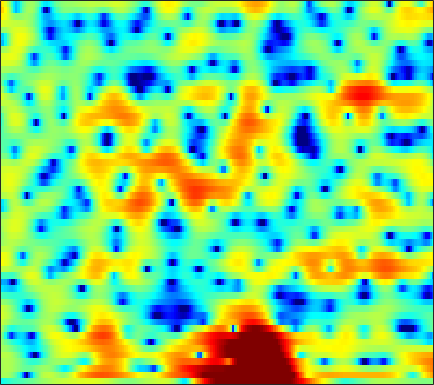

Data behind this chart, as committed beside it:
-4.4803, -4.0812, -3.6353, -3.2558, -3.0257, -2.7553, -2.5213, -2.3893, -2.2112, -2.0116, -1.7967, -1.6115, -1.3538, -1.0796, -0.86535, -0.55439, -0.22926, 0.019637, 0.34947, 0.66744, 0.95928, 1.1656, 1.4126, 1.6306
1.282, 1.403, 1.416, 1.229, 0.951, 0.3588, -0.5406, -1.462, -3.15, -5.596, -9.445, -14.26, -19.61, -11.14, -7.327, -4.004, -1.769, -0.5309, 0.6905, 1.546, 2.097, 2.333, 2.441, 2.331
1.219, 1.465, 1.655, 1.678, 1.6, 1.372, 1.025, 0.6958, 0.1998, -0.3063, -0.7595, -0.9986, -1.14, -1.073, -0.9014, -0.5232, -0.08934, 0.2245, 0.5925, 0.8665, 1.008, 1.002, 0.828, 0.4435
1.287, 1.504, 1.667, 1.686, 1.602, 1.388, 1.047, 0.7151, 0.1851, -0.4312, -1.095, -1.595, -2.224, -2.778, -3.066, -3.22, -3.085, -2.811, -2.286, -1.622, -0.951, -0.4842, 0.04093, 0.4392
1.963, 2.044, 2.026, 1.864, 1.648, 1.23, 0.6584, 0.12, -0.7581, -1.848, -3.202, -4.468, -6.584, -9.583, -12.89, -20.75, -19.96, -13.61, -8.731, -5.602, -3.315, -1.959, -0.5072, 0.6264
1.332, 1.141, 0.803, 0.3768, -0.0008705, -0.5715, -1.205, -1.711, -2.425, -3.176, -3.925, -4.484, -5.185, -5.729, -5.978, -6.028, -5.694, -5.197, -4.289, -3.204, -2.052, -1.207, -0.1461, 0.8185
0.9163, 0.2732, -0.6413, -1.569, -2.225, -3.012, -3.685, -4.135, -4.714, -5.347, -6.085, -6.662, -7.371, -7.832, -7.829, -7.257, -6.131, -5.072, -3.584, -2.147, -0.8245, 0.07217, 1.118, 2.005
0.631, -1.015, -3.907, -7.899, -11.53, -13.14, -9.968, -8.007, -6.476, -6.012, -6.346, -7.171, -9.263, -12.89, -15.97, -13.32, -8.139, -5.262, -2.384, -0.2649, 1.337, 2.283, 3.235, 3.907
1.707, 0.6943, -0.8474, -2.361, -3.237, -3.772, -3.603, -3.266, -2.764, -2.397, -2.197, -2.13, -2.095, -1.991, -1.803, -1.344, -0.6512, -0.03074, 0.829, 1.633, 2.291, 2.666, 2.959, 3.007
2.641, 2.242, 1.669, 1.104, 0.7062, 0.224, -0.1868, -0.4417, -0.7177, -0.9316, -1.068, -1.13, -1.127, -1, -0.8283, -0.5073, -0.1107, 0.2193, 0.649, 1.029, 1.313, 1.42, 1.403, 1.161
3.249, 2.959, 2.505, 1.968, 1.516, 0.841, 0.1017, -0.4975, -1.336, -2.202, -3.036, -3.557, -3.958, -3.926, -3.602, -2.868, -1.965, -1.271, -0.4212, 0.3029, 0.8606, 1.155, 1.367, 1.365
2.882, 2.612, 2.161, 1.582, 1.07, 0.2647, -0.732, -1.636, -3.139, -5.142, -7.925, -10.94, -17.76, -19.41, -13.11, -8.109, -4.968, -3.244, -1.484, -0.1767, 0.7972, 1.343, 1.868, 2.182
0.883, 0.6668, 0.3112, -0.1057, -0.4691, -1.025, -1.685, -2.256, -3.131, -4.124, -5.184, -5.933, -6.565, -6.434, -5.788, -4.475, -3.023, -1.989, -0.7767, 0.2379, 1.048, 1.532, 2.025, 2.357
-2.073, -2.263, -2.518, -2.747, -2.913, -3.083, -3.186, -3.196, -3.138, -3.026, -2.857, -2.677, -2.338, -1.907, -1.527, -0.9461, -0.329, 0.1281, 0.7048, 1.214, 1.639, 1.901, 2.167, 2.337
-5.693, -5.867, -6.258, -6.801, -7.208, -7.405, -6.924, -6.146, -4.867, -3.552, -2.351, -1.556, -0.6575, 0.07649, 0.5391, 1.042, 1.428, 1.658, 1.876, 2.01, 2.087, 2.116, 2.135, 2.139
-8.419, -7.773, -8.096, -9.927, -12.71, -22.48, -18.45, -11.29, -6.316, -3.211, -1.063, 0.1301, 1.3, 2.115, 2.527, 2.84, 2.901, 2.792, 2.486, 2.022, 1.481, 1.09, 0.6797, 0.4897
-2.75, -2.402, -2.248, -2.391, -2.607, -2.729, -2.284, -1.6, -0.4616, 0.7449, 1.824, 2.497, 3.194, 3.645, 3.799, 3.719, 3.306, 2.725, 1.543, -0.1622, -2.518, -4.708, -7.49, -7.878
2.439, 2.323, 2.157, 1.942, 1.725, 1.477, 1.256, 1.125, 1.049, 1.143, 1.366, 1.605, 1.985, 2.317, 2.444, 2.399, 2.009, 1.46, 0.2611, -1.534, -4.035, -6.304, -9.204, -9.795
4.525, 4.366, 4.011, 3.459, 2.931, 1.996, 0.7537, -0.3789, -2.062, -3.634, -4.138, -3.503, -1.958, -0.4668, 0.4099, 1.206, 1.549, 1.54, 1.221, 0.568, -0.3184, -1.084, -2.147, -3.216
4.086, 4.096, 3.874, 3.383, 2.799, 1.653, 0.02204, -1.637, -4.744, -9.103, -11.4, -8.57, -4.631, -2.031, -0.6712, 0.5537, 1.27, 1.552, 1.65, 1.497, 1.133, 0.7419, 0.07439, -0.7439
2.011, 2.292, 2.457, 2.377, 2.146, 1.661, 0.9852, 0.3807, -0.419, -1.068, -1.379, -1.337, -1.022, -0.5527, -0.1923, 0.1984, 0.4717, 0.5798, 0.6058, 0.5153, 0.3154, 0.1045, -0.2439, -0.6981
0.6238, 1.132, 1.633, 1.918, 2.018, 2.015, 1.86, 1.678, 1.392, 1.072, 0.768, 0.5549, 0.2827, 0.03673, -0.1541, -0.4131, -0.6603, -0.8307, -1.028, -1.181, -1.283, -1.343, -1.411, -1.485
0.3257, 1.033, 1.76, 2.277, 2.543, 2.731, 2.764, 2.7, 2.489, 2.156, 1.7, 1.271, 0.6029, -0.1956, -0.8786, -1.852, -2.849, -3.502, -4.13, -4.33, -4.123, -3.784, -3.268, -2.758
0.8706, 1.587, 2.343, 2.907, 3.204, 3.45, 3.541, 3.496, 3.283, 2.895, 2.302, 1.714, 0.7016, -0.6324, -1.885, -4.024, -6.928, -9.783, -14.02, -13.77, -10.09, -7.858, -5.725, -4.309
1.389, 1.823, 2.354, 2.816, 3.099, 3.39, 3.541, 3.548, 3.421, 3.103, 2.59, 2.063, 1.138, -0.05621, -1.171, -3.002, -5.215, -7.063, -9.077, -9.246, -7.846, -6.644, -5.323, -4.451
0.2909, 0.4307, 0.8722, 1.472, 1.935, 2.491, 2.871, 3.041, 3.104, 2.973, 2.685, 2.369, 1.836, 1.192, 0.6532, -0.1071, -0.8539, -1.377, -1.918, -2.262, -2.441, -2.53, -2.744, -3.147
-6.377, -6.082, -3.637, -1.227, 0.1605, 1.44, 2.211, 2.518, 2.611, 2.475, 2.181, 1.934, 1.644, 1.425, 1.329, 1.254, 1.19, 1.151, 1.064, 0.9187, 0.6917, 0.4394, -0.06476, -0.8384
-5.881, -5.576, -3.06, -0.6914, 0.599, 1.623, 2.037, 1.953, 1.393, 0.3749, -0.9254, -1.84, -2.471, -2.087, -1.375, -0.3038, 0.6246, 1.172, 1.674, 1.961, 2.043, 1.971, 1.735, 1.296
1.661, 1.769, 2.079, 2.429, 2.608, 2.593, 2.191, 1.536, 0.1246, -2.223, -6.022, -11.04, -24.45, -10.73, -6.598, -3.533, -1.682, -0.7882, 0.02221, 0.5297, 0.8382, 0.9637, 1.035, 1.009
2.487, 2.939, 3.354, 3.568, 3.565, 3.376, 2.874, 2.304, 1.251, -0.07685, -1.573, -2.61, -3.545, -3.752, -3.619, -3.327, -3.162, -3.124, -3.152, -3.146, -2.99, -2.722, -2.294, -1.823
2.541, 3.101, 3.608, 3.879, 3.947, 3.846, 3.557, 3.219, 2.608, 1.864, 1.026, 0.3614, -0.5717, -1.57, -2.391, -3.648, -5.272, -6.759, -9.132, -11.32, -11.6, -10.38, -8.23, -6.403
2.902, 3.228, 3.559, 3.746, 3.808, 3.759, 3.602, 3.399, 3.037, 2.541, 1.919, 1.352, 0.4435, -0.6982, -1.73, -3.472, -5.723, -7.894, -11.7, -16.32, -17.25, -14.76, -11.87, -9.793
2.67, 2.869, 3.058, 3.15, 3.163, 3.132, 3.056, 2.981, 2.85, 2.661, 2.373, 2.074, 1.528, 0.7792, 0.04974, -1.125, -2.582, -3.817, -5.548, -7.231, -8.738, -9.728, -11.11, -12.39
1.5, 1.754, 1.849, 1.745, 1.558, 1.319, 1.183, 1.256, 1.544, 1.982, 2.392, 2.616, 2.735, 2.627, 2.369, 1.814, 1.026, 0.2812, -0.9092, -2.36, -4.17, -5.835, -8.78, -13.11
-0.3282, -0.08322, -0.3518, -1.322, -2.523, -4.761, -6.674, -6.375, -3.844, -1.226, 0.7546, 1.836, 2.827, 3.39, 3.602, 3.589, 3.331, 2.979, 2.313, 1.453, 0.419, -0.4612, -1.634, -2.678
-1.422, -1.441, -1.94, -3.119, -4.535, -7.13, -9.733, -9.304, -6.056, -3.01, -0.7663, 0.4547, 1.645, 2.42, 2.793, 3.065, 3.108, 3.024, 2.783, 2.421, 1.982, 1.599, 1.063, 0.5209
-1.596, -1.574, -1.68, -1.926, -2.173, -2.463, -2.537, -2.36, -1.815, -1.084, -0.3252, 0.176, 0.7245, 1.131, 1.333, 1.52, 1.609, 1.635, 1.628, 1.568, 1.456, 1.353, 1.156, 0.9107
-1.696, -1.38, -1.002, -0.6782, -0.4742, -0.2866, -0.1108, -0.000649, 0.1352, 0.2338, 0.2529, 0.2273, 0.1012, -0.07978, -0.2233, -0.3798, -0.4057, -0.3364, -0.1426, 0.1206, 0.3743, 0.5381, 0.6912, 0.7531
-2.175, -1.311, -0.2893, 0.5245, 1.006, 1.485, 1.76, 1.838, 1.756, 1.473, 0.9635, 0.4183, -0.532, -1.737, -2.706, -3.87, -4.345, -4.05, -3.043, -1.836, -0.769, -0.1673, 0.4037, 0.7082
-3.213, -1.451, 0.3833, 1.702, 2.42, 3.087, 3.41, 3.466, 3.28, 2.777, 1.944, 1.038, -0.6021, -3.023, -5.726, -11.87, -35.76, -13.32, -6.581, -3.193, -1.156, -0.193, 0.5419, 0.745
-2.86, -1.07, 0.7517, 2.054, 2.726, 3.294, 3.52, 3.501, 3.246, 2.728, 1.962, 1.233, 0.07167, -1.274, -2.341, -3.516, -3.963, -3.604, -2.515, -1.275, -0.3045, 0.1904, 0.4403, 0.2024
-0.1842, 0.5977, 1.443, 2.049, 2.349, 2.516, 2.462, 2.253, 1.778, 1.135, 0.3587, -0.2345, -0.9704, -1.491, -1.653, -1.629, -1.354, -1.004, -0.4498, 0.07495, 0.4427, 0.5536, 0.4537, 0.03758
2.298, 2.365, 2.382, 2.296, 2.17, 1.903, 1.49, 1.049, 0.2206, -0.936, -2.424, -3.715, -5.263, -5.693, -5.018, -3.43, -1.764, -0.7087, 0.3983, 1.139, 1.548, 1.617, 1.414, 0.8793
3.436, 2.932, 2.191, 1.449, 0.9459, 0.4512, 0.06788, -0.2234, -0.8114, -1.929, -3.905, -6.292, -11.97, -16.41, -9.877, -4.395, -1.2, 0.435, 1.929, 2.841, 3.262, 3.293, 2.936, 2.114
1.698, 0.5023, -1.649, -4.377, -6.338, -6.934, -5.161, -3.76, -2.468, -1.843, -1.774, -1.923, -2.051, -1.734, -1.111, 0.0853, 1.361, 2.211, 3.105, 3.686, 3.918, 3.864, 3.469, 2.665
-0.5613, -1.73, -4.042, -7.397, -10.26, -10.83, -7.496, -5.332, -3.314, -2.011, -1.168, -0.7309, -0.2516, 0.2006, 0.5514, 1.065, 1.605, 1.977, 2.403, 2.696, 2.828, 2.796, 2.583, 2.162
-0.3019, -0.6485, -1.278, -1.944, -2.303, -2.467, -2.232, -1.889, -1.382, -0.953, -0.6307, -0.4567, -0.3032, -0.1752, -0.05571, 0.139, 0.3765, 0.5871, 0.8777, 1.14, 1.338, 1.421, 1.427, 1.323
1.303, 1.354, 1.318, 1.209, 1.11, 0.988, 0.8594, 0.7571, 0.575, 0.3052, -0.08663, -0.4524, -1.014, -1.581, -1.924, -2.165, -2.079, -1.807, -1.286, -0.7223, -0.2386, 0.04045, 0.2726, 0.3518
3.013, 3.147, 3.244, 3.269, 3.23, 3.102, 2.865, 2.594, 2.07, 1.314, 0.2591, -0.773, -2.543, -4.825, -6.779, -8.738, -8.19, -6.632, -4.545, -2.939, -1.837, -1.292, -0.8752, -0.7735
3.386, 3.495, 3.643, 3.792, 3.876, 3.907, 3.792, 3.577, 3.076, 2.267, 1.08, -0.1361, -2.307, -5.39, -8.491, -12.84, -11.31, -8.398, -5.556, -3.765, -2.686, -2.225, -1.982, -2.114
1.119, 1.154, 1.563, 2.206, 2.726, 3.316, 3.692, 3.803, 3.7, 3.299, 2.601, 1.895, 0.741, -0.5337, -1.459, -2.415, -2.894, -2.98, -2.899, -2.793, -2.797, -2.892, -3.164, -3.595
-7.019, -7.405, -4.383, -1.242, 0.5227, 2.219, 3.332, 3.855, 4.207, 4.23, 3.965, 3.615, 2.981, 2.214, 1.575, 0.6979, -0.2034, -0.8983, -1.863, -2.887, -3.946, -4.706, -5.543, -6.076
-6.164, -6.455, -3.978, -1.163, 0.5093, 2.152, 3.265, 3.825, 4.264, 4.404, 4.288, 4.049, 3.554, 2.858, 2.222, 1.197, -0.04668, -1.137, -2.874, -5.032, -7.745, -10.2, -13.47, -14.03
0.9129, 0.8931, 1.175, 1.688, 2.134, 2.693, 3.129, 3.362, 3.54, 3.552, 3.402, 3.17, 2.697, 2.025, 1.381, 0.317, -1.004, -2.183, -4.049, -6.353, -9.218, -11.88, -15.59, -16.03
3.45, 3.312, 3.108, 2.922, 2.784, 2.629, 2.51, 2.437, 2.363, 2.287, 2.152, 1.986, 1.623, 1.07, 0.5008, -0.4564, -1.632, -2.654, -4.139, -5.679, -7.121, -8.009, -8.73, -8.839
5.303, 4.857, 4.123, 3.251, 2.531, 1.567, 0.7788, 0.4174, 0.3096, 0.5383, 0.8614, 1.043, 1.093, 0.8472, 0.4483, -0.3901, -1.579, -2.694, -4.426, -6.238, -7.746, -8.319, -8.201, -7.338
6.778, 5.981, 4.643, 2.873, 1.191, -1.72, -5.389, -7.444, -6.029, -3.027, -0.8062, 0.2831, 1.127, 1.372, 1.209, 0.5315, -0.7207, -2.087, -4.675, -8.691, -16.32, -25.02, -12.94, -7.815
5.971, 5.088, 3.672, 1.903, 0.2791, -2.427, -5.618, -7.218, -6.084, -3.406, -1.276, -0.159, 0.7738, 1.18, 1.172, 0.7893, -0.002146, -0.8522, -2.317, -4.035, -5.535, -5.955, -5.322, -3.921
